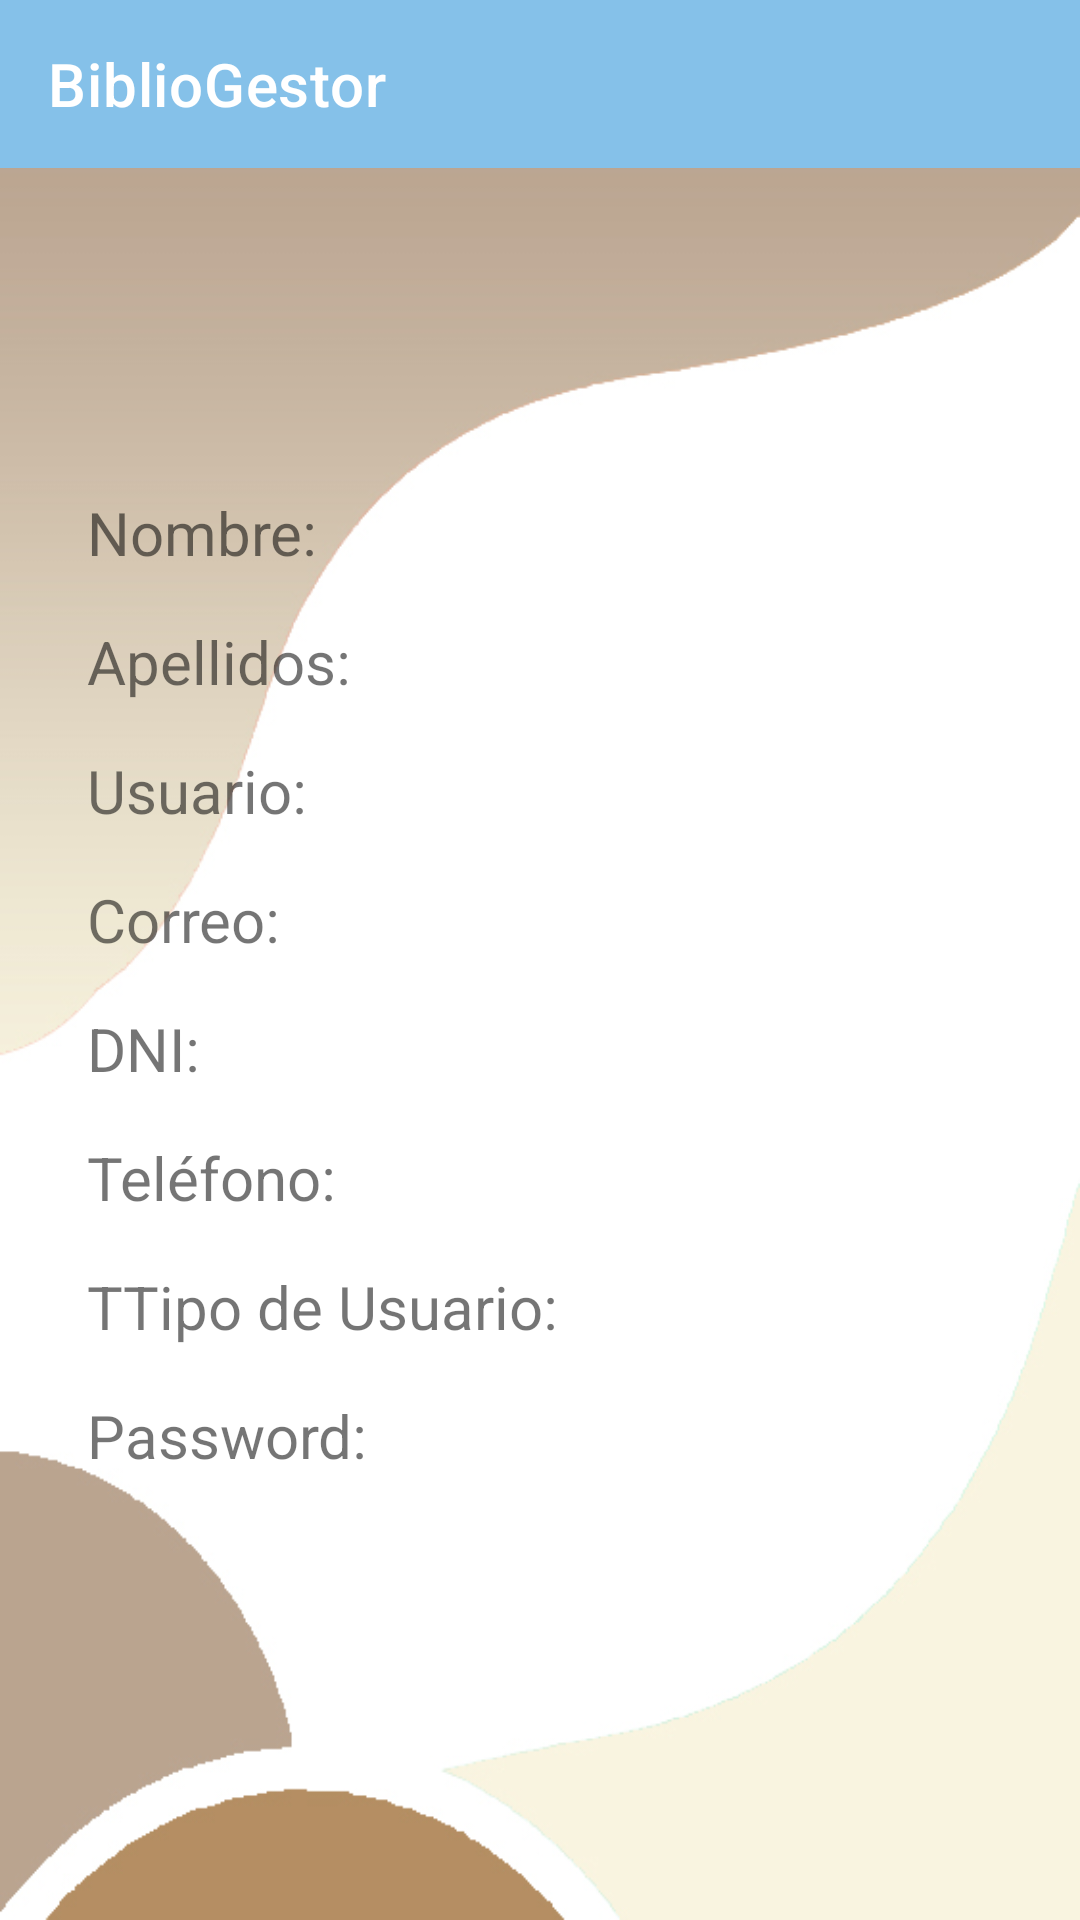

This screen was rendered from an Android layout file. Write that file and the resources it references.
<!-- AndroidManifest.xml: application theme AppTheme -->
<!-- res/layout/datos_usuarios.xml -->
<?xml version="1.0" encoding="utf-8"?>
<androidx.constraintlayout.widget.ConstraintLayout 
    xmlns:android="http://schemas.android.com/apk/res/android"
    xmlns:app="http://schemas.android.com/apk/res-auto"
    android:layout_width="match_parent"
    android:layout_height="match_parent"
    android:background="@drawable/bg">


    
    <androidx.appcompat.widget.Toolbar
        android:id="@+id/toolbar"
        android:layout_width="0dp"
        android:layout_height="?attr/actionBarSize"
        android:background="@color/color_principal"
        app:title="BiblioGestor"
        app:titleTextColor="@color/white"
        app:layout_constraintTop_toTopOf="parent"
        app:layout_constraintStart_toStartOf="parent"
        app:layout_constraintEnd_toEndOf="parent" />

    
    <RelativeLayout
    android:layout_width="match_parent"
    android:layout_height="match_parent"
    android:padding="8dp"
    android:gravity="center">

    <TextView
        android:id="@+id/textViewNombre"
        android:layout_width="wrap_content"
        android:layout_height="wrap_content"
        android:text="Nombre: "
        android:textSize="20sp"
        android:layout_marginTop="16dp"
        android:layout_marginLeft="-140dp"/>

    <TextView
        android:id="@+id/textViewApellidos"
        android:layout_width="wrap_content"
        android:layout_height="wrap_content"
        android:text="Apellidos: "
        android:textSize="20sp"
        android:layout_below="@id/textViewNombre"
        android:layout_marginTop="16dp"
        android:layout_marginLeft="-140dp"/>

    <TextView
        android:id="@+id/textViewUsuario"
        android:layout_width="wrap_content"
        android:layout_height="wrap_content"
        android:text="Usuario: "
        android:textSize="20sp"
        android:layout_below="@id/textViewApellidos"
        android:layout_marginTop="16dp"
        android:layout_marginLeft="-140dp"/>

    <TextView
        android:id="@+id/textViewCorreo"
        android:layout_width="wrap_content"
        android:layout_height="wrap_content"
        android:text="Correo: "
        android:textSize="20sp"
        android:layout_below="@id/textViewUsuario"
        android:layout_marginTop="16dp"
        android:layout_marginLeft="-140dp"/>
        
    <TextView
        android:id="@+id/textViewDNI"
        android:layout_width="wrap_content"
        android:layout_height="wrap_content"
        android:text="DNI: "
        android:textSize="20sp"
        android:layout_below="@id/textViewCorreo"
        android:layout_marginTop="16dp"
        android:layout_marginLeft="-140dp"/>

    <TextView
        android:id="@+id/textViewTelefono"
        android:layout_width="wrap_content"
        android:layout_height="wrap_content"
        android:text="Teléfono: "
        android:textSize="20sp"
        android:layout_below="@id/textViewDNI"
        android:layout_marginTop="16dp"
        android:layout_marginLeft="-140dp"/>

    <TextView
        android:id="@+id/textViewTipoUsuario"
        android:layout_width="wrap_content"
        android:layout_height="wrap_content"
        android:text="TTipo de Usuario: "
        android:textSize="20sp"
        android:layout_below="@id/textViewTelefono"
        android:layout_marginTop="16dp"
        android:layout_marginLeft="-140dp"/>

    <TextView
        android:id="@+id/textViewPassword"
        android:layout_width="wrap_content"
        android:layout_height="wrap_content"
        android:text="Password: "
        android:textSize="20sp"
        android:layout_below="@id/textViewTipoUsuario"
        android:layout_marginTop="16dp"
        android:layout_marginLeft="-140dp"/>
    </RelativeLayout>


   
    
    



</androidx.constraintlayout.widget.ConstraintLayout>
<!-- resources referenced by this layout -->
<resources>
  <color name="color_principal">#85C1E9</color>
  <color name="white">#FFFFFFFF</color>
  <!-- drawable bg: jpg bitmap (drawable, 49114 bytes) -->
</resources>
